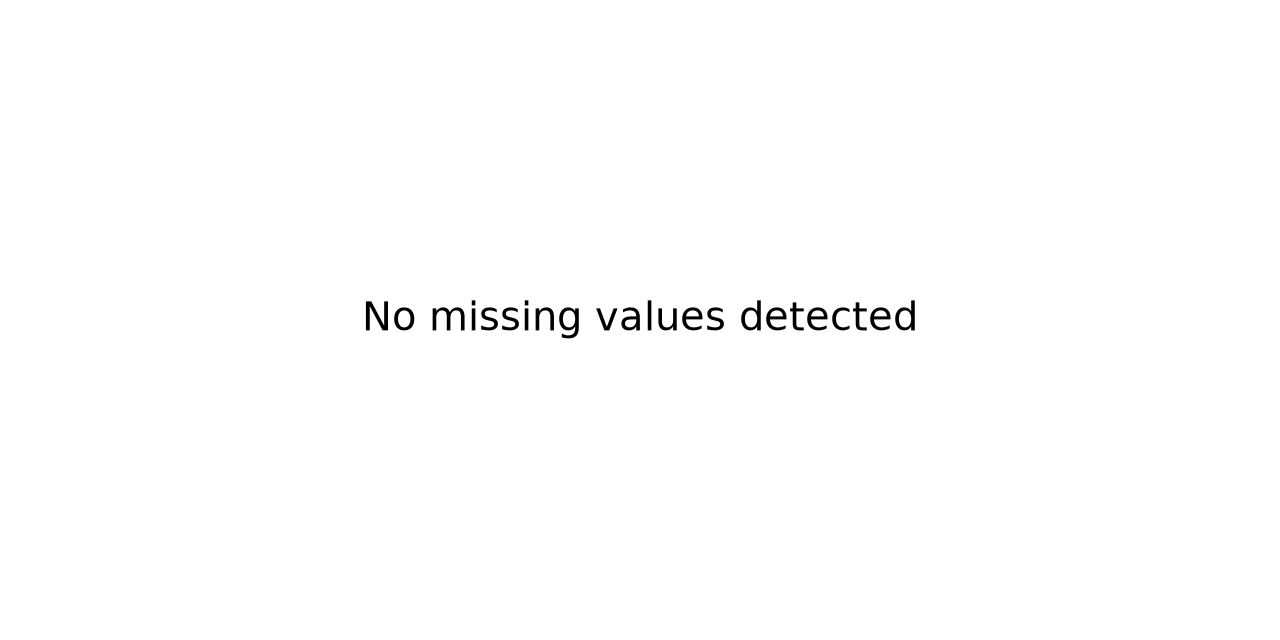

The file beside this chart, header and first rows:
, missing_count, missing_pct
customer_id, 0, 0.0
age, 0, 0.0
gender, 0, 0.0
tenure_months, 0, 0.0
num_products, 0, 0.0
balance, 0, 0.0
credit_score, 0, 0.0
is_active_member, 0, 0.0
estimated_salary, 0, 0.0
has_credit_card, 0, 0.0
num_transactions_last_month, 0, 0.0
support_tickets_last_6m, 0, 0.0
churn, 0, 0.0
